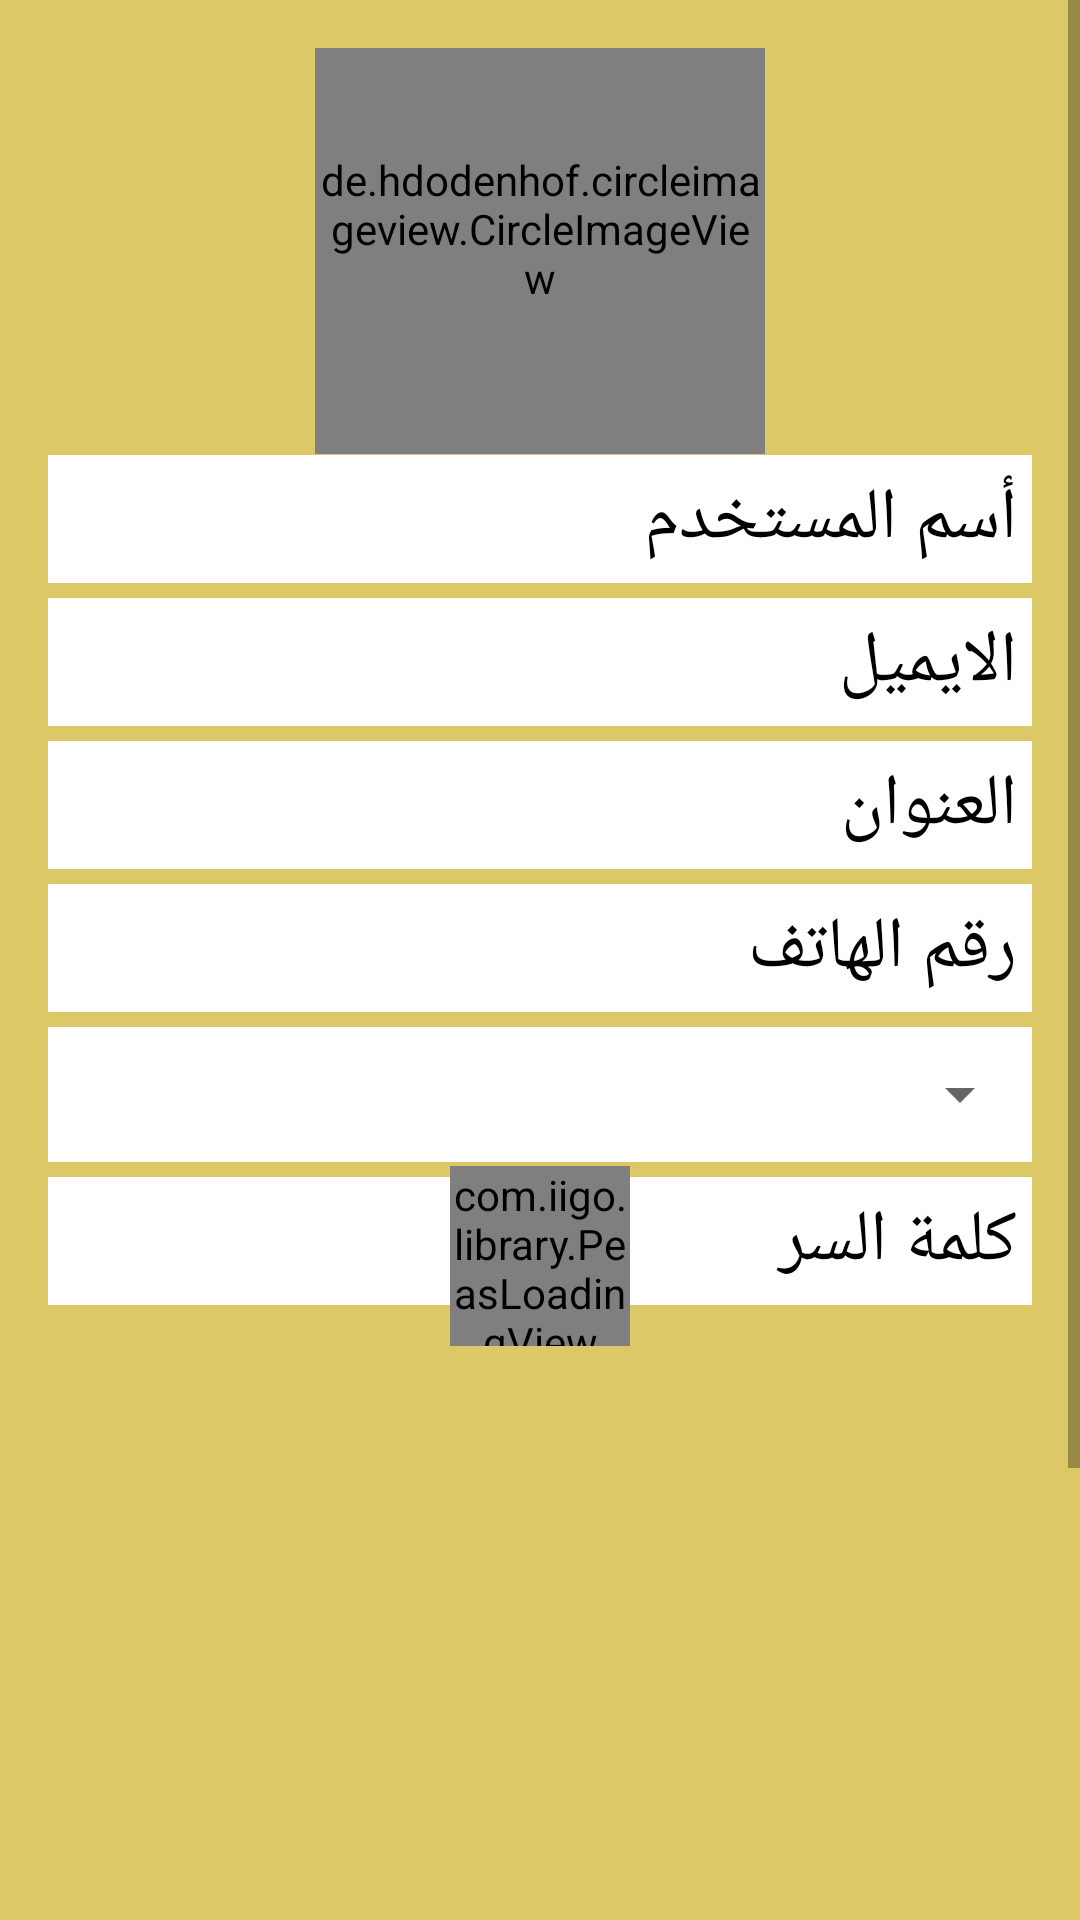

Produce the Android XML layout that renders to this screen, including the resource entries it uses.
<!-- AndroidManifest.xml: application theme Theme.Sanaati -->
<!-- res/layout/activity_signup.xml -->
<?xml version="1.0" encoding="utf-8"?>
<RelativeLayout
    xmlns:android="http://schemas.android.com/apk/res/android"
    xmlns:app="http://schemas.android.com/apk/res-auto"
    xmlns:tools="http://schemas.android.com/tools"
    android:layout_width="match_parent"
    android:background="@color/colorPrimary"
    android:layout_height="match_parent"
    android:fitsSystemWindows="true"
    tools:context=".UsersAuth.Activity.SignupActivity">

    <ScrollView
        android:layout_width="match_parent"
        android:layout_height="match_parent">
        <RelativeLayout
            android:layout_width="match_parent"
            android:layout_height="match_parent"
            android:gravity="center"
            android:padding="16dp"
            android:id="@+id/lay">

            <de.hdodenhof.circleimageview.CircleImageView
                android:layout_width="150dp"
                android:id="@+id/img"
                android:layout_height="150dp"
                android:layout_alignParentTop="true"
                android:layout_centerHorizontal="true"
                android:layout_marginTop="-15dp"
                android:layout_gravity="center_horizontal"
                android:layout_marginBottom="30dp"
                android:background="@mipmap/ic_launcher"/>

                <EditText
                    android:id="@+id/nameField"
                    android:background="@drawable/shape"
                    android:layout_width="match_parent"
                    android:layout_height="wrap_content"
                    android:hint="أسم المستخدم"
                    android:textColorHint="#000000"
                    android:textSize="24dp"
                    android:padding="5dp"
                    android:drawableTint="#ffffff"
                    android:drawablePadding="5dp"
                    android:backgroundTint="#ffffff"
                    android:inputType="textEmailAddress"
                    android:maxLines="1"
                    android:layout_marginTop="-30dp"
                    android:singleLine="true"
                    android:textColor="@color/black"
                    android:layout_below="@id/img" />

                <EditText
                    android:id="@+id/email"
                    android:layout_width="match_parent"
                    android:layout_height="wrap_content"
                    android:hint="الايميل"
                    android:textColorHint="#000000"
                    android:textSize="24dp"
                    android:padding="5dp"
                    android:drawableTint="#ffffff"
                    android:drawablePadding="5dp"
                    android:backgroundTint="#ffffff"
                    android:inputType="text"
                    android:layout_marginTop="5dp"
                    android:maxLines="1"
                    android:singleLine="true"
                    android:textColor="@android:color/black"
                    android:background="@drawable/shape"
                    android:layout_below="@id/nameField"/>


                <EditText
                    android:id="@+id/address"
                    android:layout_width="match_parent"
                    android:layout_height="wrap_content"
                    android:hint="العنوان"
                    android:textColorHint="#000000"
                    android:textSize="24dp"
                    android:padding="5dp"
                    android:drawableTint="#ffffff"
                    android:drawablePadding="5dp"
                    android:backgroundTint="#ffffff"
                    android:layout_marginTop="5dp"
                    android:inputType="text"
                    android:maxLines="1"
                    android:singleLine="true"
                    android:textColor="@android:color/black"
                    android:layout_below="@id/email"
                    android:background="@drawable/shape"/>


                <EditText
                    android:id="@+id/phoneField"
                    android:layout_marginTop="5dp"
                    android:layout_width="match_parent"
                    android:layout_height="wrap_content"
                    android:hint="رقم الهاتف"
                    android:inputType="textEmailAddress"
                    android:maxLines="1"
                    android:textColorHint="#000000"
                    android:textSize="24dp"
                    android:padding="5dp"
                    android:drawableTint="#ffffff"
                    android:drawablePadding="5dp"
                    android:backgroundTint="#ffffff"
                    android:singleLine="true"
                    android:textColor="@android:color/black"
                    android:layout_below="@id/address"
                    android:background="@drawable/shape"/>

            <RelativeLayout
                android:layout_width="match_parent"
                android:layout_height="45dp"
                android:layout_marginTop="5dp"
                android:id="@+id/type_spinner_lay"
                android:background="@drawable/shape"
                android:layout_below="@id/phoneField">
                <Spinner
                    android:layout_width="match_parent"
                    android:layout_height="match_parent"
                    android:textDirection="rtl"
                    android:id="@+id/type_spinner"/>
            </RelativeLayout>

            <RelativeLayout
                android:layout_width="match_parent"
                android:layout_height="45dp"
                android:layout_marginTop="5dp"
                android:id="@+id/job_spinner_lay"
                android:background="@drawable/shape"
                android:layout_below="@id/type_spinner_lay"
                android:visibility="gone">
                <Spinner
                    android:layout_width="match_parent"
                    android:layout_height="match_parent"
                    android:textDirection="rtl"
                    android:id="@+id/job_spinner"/>
            </RelativeLayout>


                <EditText
                    android:id="@+id/password"
                    android:layout_width="match_parent"
                    android:layout_height="wrap_content"
                    android:focusableInTouchMode="true"
                    android:hint="كلمة السر"
                    android:textColorHint="#000000"
                    android:textSize="24dp"
                    android:padding="5dp"
                    android:drawableTint="@color/colorPrimary"
                    android:drawablePadding="5dp"
                    android:backgroundTint="#ffffff"
                    android:inputType="textPassword"
                    android:maxLines="1"
                    android:singleLine="true"
                    android:textColor="#797578"
                    android:layout_marginTop="5dp"
                    android:background="@drawable/shape"
                    android:layout_below="@id/job_spinner_lay"
                    android:gravity="right"/>

            <ImageView
                android:layout_width="match_parent"
                android:layout_height="250dp"
                android:orientation="horizontal"
                android:layout_gravity="center"
                android:layout_marginLeft="15dp"
                android:layout_below="@+id/password"
                android:layout_marginRight="15dp"
                android:layout_marginBottom="10dp"
                android:layout_marginTop="10dp"
                android:id="@+id/profileimage"
                android:src="@drawable/ic_baseline_image_24" />

            <Button
                android:id="@+id/sign_up_button"
                android:layout_width="match_parent"
                android:layout_height="wrap_content"
                android:layout_marginTop="-5dp"
                android:background="@drawable/shape2"
                android:text="إنشاء حساب"
                android:textSize="24dp"
                android:textColor="#ffff"
                android:textStyle="bold"
                android:layout_below="@id/profileimage"/>

            <LinearLayout
                android:layout_width="match_parent"
                android:layout_marginTop="15dp"
                android:weightSum="2"
                android:layout_below="@id/sign_up_button"
                android:layout_height="wrap_content">

                <Button
                    android:id="@+id/sign_in_button"
                    android:layout_width="0dp"
                    android:layout_weight="1"
                    android:layout_height="wrap_content"
                    android:background="@drawable/shape2"
                    android:text="تسجيل الدخول"
                    android:textAllCaps="false"
                    android:textSize="16dp"
                    android:textColor="#ffffff"
                    android:layout_marginRight="7dp"
                    android:textStyle="bold"
                    android:layout_marginBottom="10dp"/>

                <Button
                    android:id="@+id/btn_reset_password"
                    android:layout_width="0dp"
                    android:layout_weight="1"
                    android:textSize="16dp"
                    android:layout_marginLeft="7dp"
                    android:layout_height="wrap_content"
                    android:background="@drawable/shape2"
                    android:textStyle="bold"
                    android:text="نسيت كلمة السر؟"
                    android:textAllCaps="false"
                    android:textColor="@color/white"
                    android:layout_below="@id/sign_up_button"/>

            </LinearLayout>
            <com.iigo.library.PeasLoadingView
                android:id="@+id/plv_loading1"
                app:peas_count="8"
                app:peas_radius="8.5"
                android:layout_width="60dp"
                android:layout_height="60dp"
                android:layout_centerVertical="true"
                android:layout_centerHorizontal="true"/>
        </RelativeLayout>

    </ScrollView>


</RelativeLayout>
<!-- resources referenced by this layout -->
<resources>
  <color name="black">#000000</color>
  <color name="colorPrimary">#DCC866</color>
  <color name="white">#FFFFFFFF</color>
  <!-- drawable shape (drawable) -->
  <?xml version="1.0" encoding="utf-8"?>
  <shape xmlns:android="http://schemas.android.com/apk/res/android">
  
  
          <solid android:width="5dp"
              android:color="@color/white"/>
  
  </shape>
  <!-- drawable shape2 (drawable) -->
  <?xml version="1.0" encoding="utf-8"?>
  <shape xmlns:android="http://schemas.android.com/apk/res/android">
          <solid android:width="5dp"
              android:color="@color/colorAccent"/>
  <corners android:radius="25dp" />
  
  </shape>
  <!-- mipmap ic_launcher: png bitmap (mipmap-hdpi, 5717 bytes) -->
  <style name="Theme.Sanaati" parent="Theme.AppCompat.Light.NoActionBar">
          
          <item name="colorPrimary">@color/colorPrimary</item>
          <item name="colorPrimaryVariant">@color/colorPrimary</item>
          <item name="colorOnPrimary">@color/white</item>
          
          <item name="colorSecondary">@color/colorPrimary</item>
          <item name="colorSecondaryVariant">@color/teal_700</item>
          <item name="colorOnSecondary">@color/black</item>
          
          <item name="android:statusBarColor" tools:targetApi="l">?attr/colorPrimaryVariant</item>
          
      </style>
  <color name="colorAccent">#a4ecff</color>
  <color name="teal_700">#FF018786</color>
</resources>
